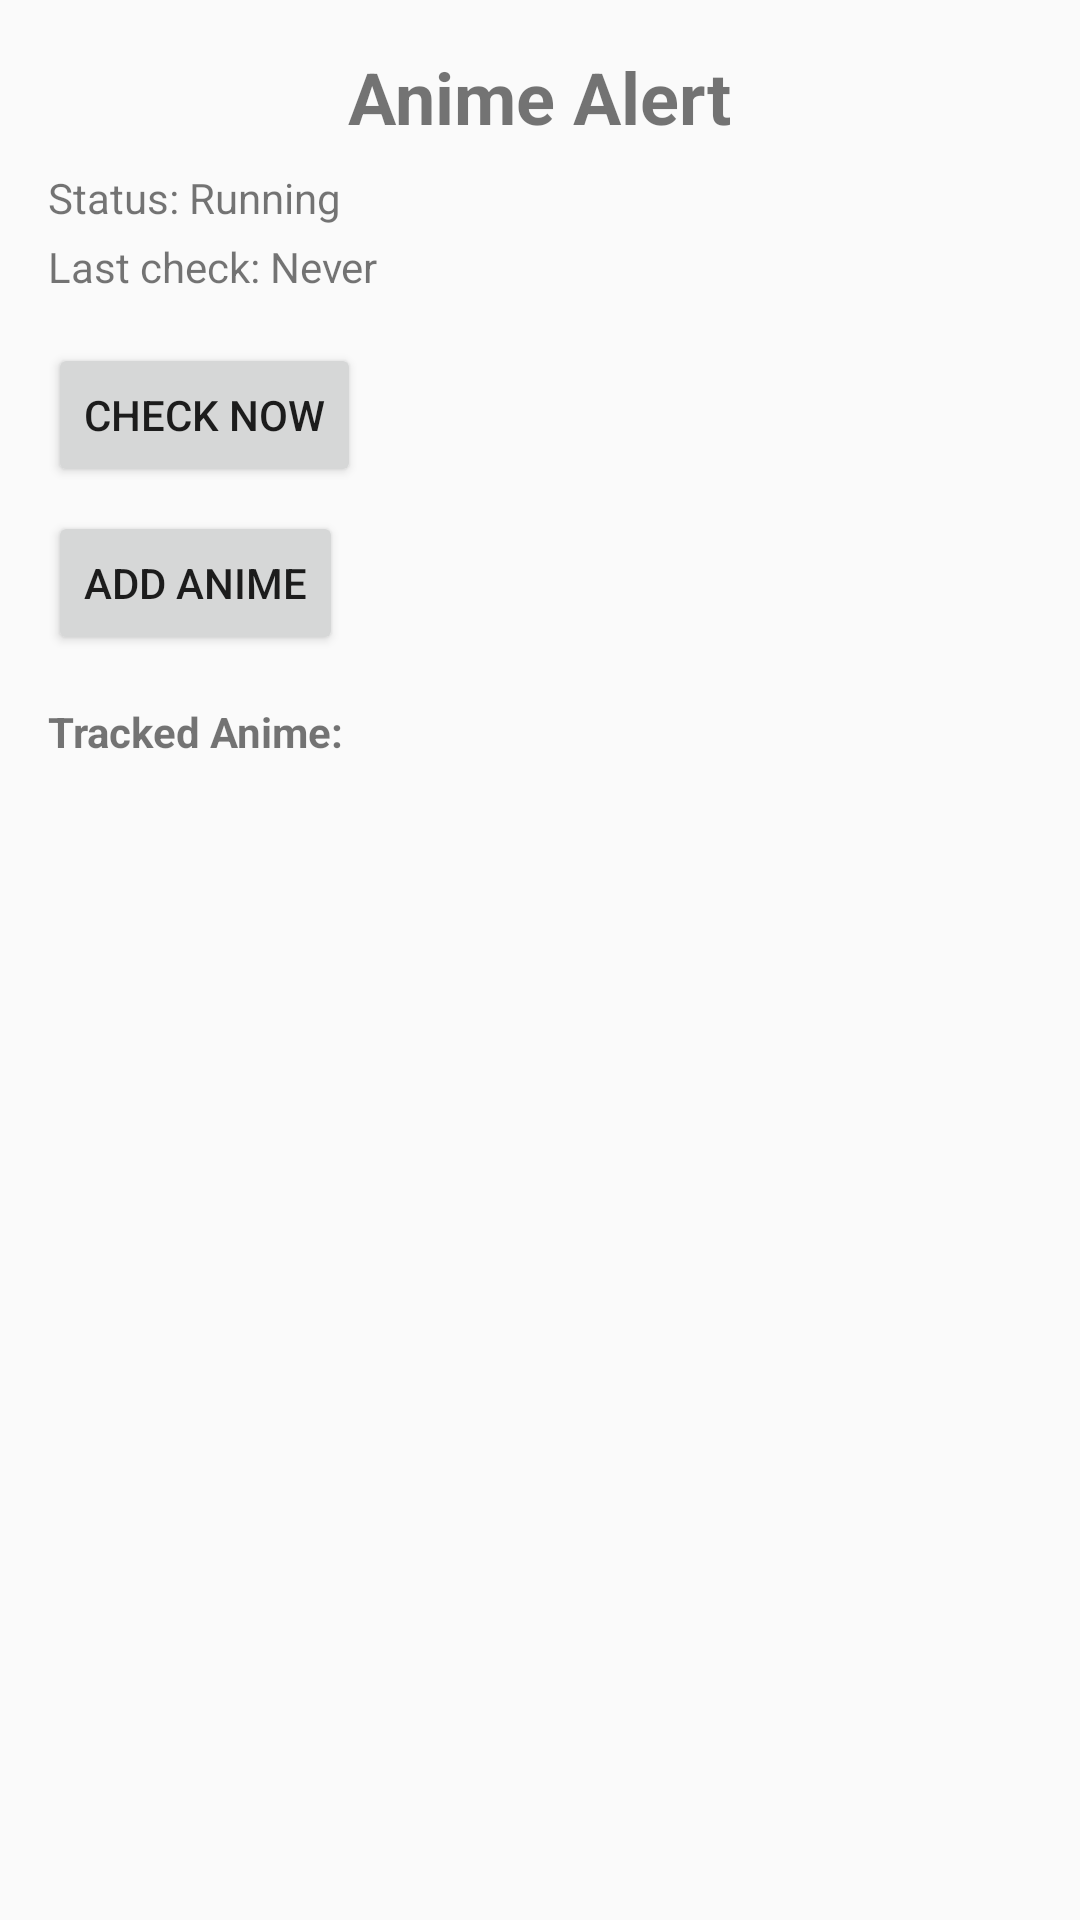

This screen was rendered from an Android layout file. Write that file and the resources it references.
<!-- AndroidManifest.xml: application theme Theme.AppCompat.Light -->
<!-- res/layout/activity_main.xml -->
<?xml version="1.0" encoding="utf-8"?>
<LinearLayout xmlns:android="http://schemas.android.com/apk/res/android"
    android:layout_width="match_parent"
    android:layout_height="match_parent"
    android:orientation="vertical"
    android:padding="16dp">

    <TextView
        android:layout_width="wrap_content"
        android:layout_height="wrap_content"
        android:text="Anime Alert"
        android:textSize="24sp"
        android:textStyle="bold"
        android:layout_gravity="center" />

    <TextView
        android:id="@+id/statusText"
        android:layout_width="wrap_content"
        android:layout_height="wrap_content"
        android:text="Status: Running"
        android:layout_marginTop="8dp" />

    <TextView
        android:id="@+id/lastCheckText"
        android:layout_width="wrap_content"
        android:layout_height="wrap_content"
        android:text="Last check: Never"
        android:layout_marginTop="4dp" />

    <Button
        android:id="@+id/checkNowButton"
        android:layout_width="wrap_content"
        android:layout_height="wrap_content"
        android:text="Check Now"
        android:layout_marginTop="16dp" />

    <Button
        android:id="@+id/addAnimeButton"
        android:layout_width="wrap_content"
        android:layout_height="wrap_content"
        android:text="Add Anime"
        android:layout_marginTop="8dp" />

    <TextView
        android:layout_width="wrap_content"
        android:layout_height="wrap_content"
        android:text="Tracked Anime:"
        android:textStyle="bold"
        android:layout_marginTop="16dp" />

    <androidx.recyclerview.widget.RecyclerView
        android:id="@+id/animeList"
        android:layout_width="match_parent"
        android:layout_height="0dp"
        android:layout_weight="1" />
</LinearLayout>
<!-- resources referenced by this layout -->
<resources>

</resources>
